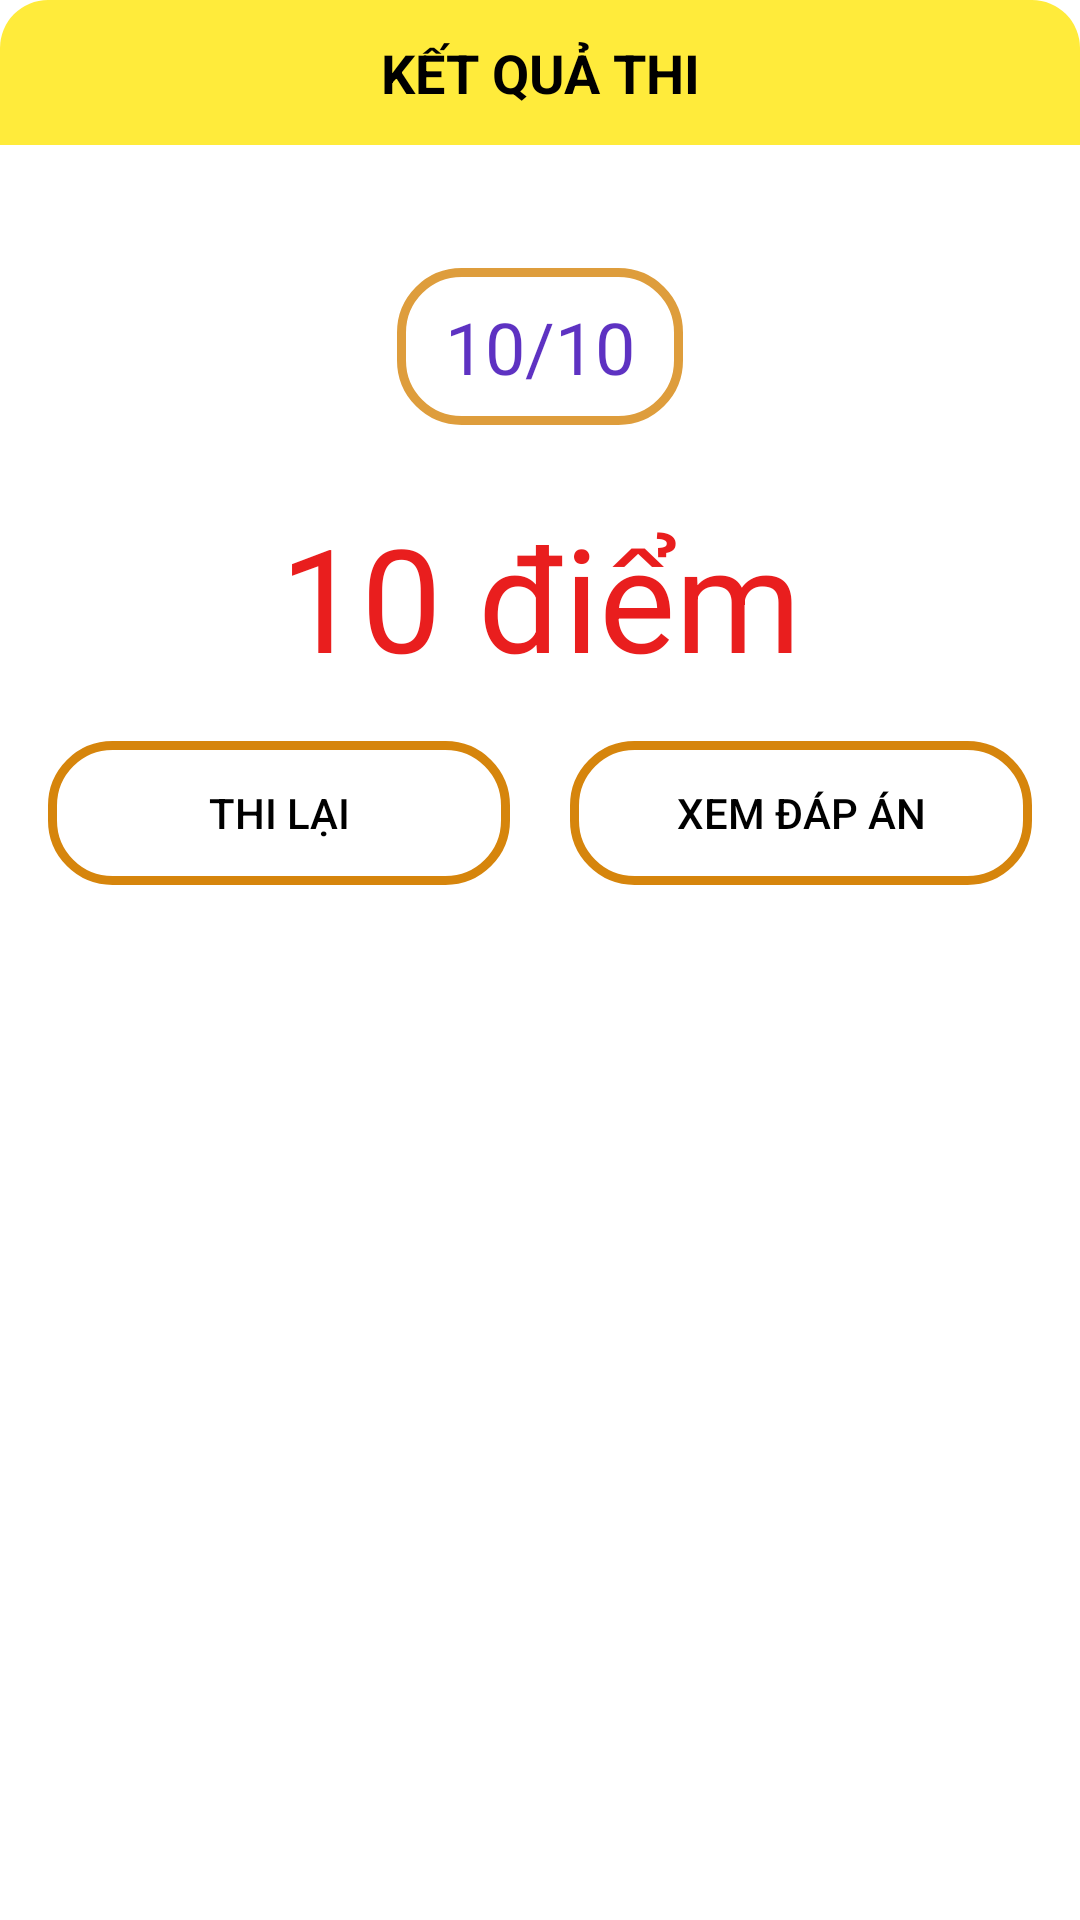

Layout XML and referenced resources for this Android screen:
<!-- AndroidManifest.xml: application theme Theme.ThiTracNghiem -->
<!-- res/layout/activity_dialog_result.xml -->
<?xml version="1.0" encoding="utf-8"?>
<LinearLayout xmlns:android="http://schemas.android.com/apk/res/android"
    android:layout_width="match_parent"
    android:layout_height="wrap_content"
    android:background="@drawable/round_border_white16"
    android:layout_margin="16dp"
    android:orientation="vertical">
    <TextView
        android:layout_width="match_parent"
        android:layout_height="wrap_content"
        android:padding="12dp"
        android:textColor="@color/black"
        android:textSize="18sp"
        android:gravity="center"
        android:text="KẾT QUẢ THI"
        android:textStyle="bold"
        android:background="@drawable/round_border_top16"/>
    <LinearLayout
        android:layout_width="match_parent"
        android:layout_height="wrap_content"
        android:padding="16dp"
        android:orientation="vertical">
        <TextView
            android:id="@+id/tvKetQua"
            android:layout_width="wrap_content"
            android:layout_height="wrap_content"
            android:layout_marginTop="25dp"
            android:padding="10dp"
            android:textSize="24sp"
            android:textColor="@color/purple_700"
            android:text=" 10/10 "
            android:alpha="0.8"
            android:background="@drawable/round_border_green20"
            android:layout_gravity="center"/>
        <TextView
            android:id="@+id/tvDiem"
            android:layout_width="match_parent"
            android:layout_height="wrap_content"
            android:layout_marginTop="25dp"
            android:layout_marginStart="40dp"
            android:layout_marginEnd="40dp"
            android:gravity="center"
            android:textSize="48sp"
            android:textColor="#E91E1E"
            android:text="10 điểm"
            android:layout_gravity="center"/>
        <LinearLayout
            android:layout_width="match_parent"
            android:layout_height="wrap_content"
            android:orientation="horizontal"
            android:layout_marginTop="16dp">
            <Button
                android:id="@+id/btnThiLai"
                android:layout_width="0dp"
                android:layout_height="wrap_content"
                android:layout_weight="1"
                android:background="@drawable/round_border_green20"
                android:text="Thi lại"
                android:textColor="@color/black"
                android:layout_marginEnd="10dp"
                android:textSize="14sp"/>
            <Button
                android:id="@+id/btnKetQua"
                android:layout_width="0dp"
                android:layout_height="wrap_content"
                android:layout_weight="1"
                android:layout_marginStart="10dp"
                android:textColor="@color/black"
                android:background="@drawable/round_border_green20"
                android:text="Xem Đáp Án"
                android:textSize="14sp"/>
        </LinearLayout>
    </LinearLayout>

</LinearLayout>
<!-- resources referenced by this layout -->
<resources>
  <color name="black">#FF000000</color>
  <color name="purple_700">#FF3700B3</color>
  <!-- drawable round_border_green20 (drawable) -->
  <?xml version="1.0" encoding="utf-8"?>
  <shape xmlns:android="http://schemas.android.com/apk/res/android"
      android:shape="rectangle">
  
      <stroke android:color="#D6850C"
          android:width="3dp"/>
      <corners android:radius="20dp"/>
  </shape>
  <!-- drawable round_border_top16 (drawable) -->
  <?xml version="1.0" encoding="utf-8"?>
  <shape xmlns:android="http://schemas.android.com/apk/res/android">
      <solid android:color="@color/yellow"/>
      <corners android:topLeftRadius="16dp"
          android:topRightRadius="16dp"/>
  
  
  </shape>
  <style name="Theme.ThiTracNghiem" parent="Theme.MaterialComponents.DayNight.NoActionBar">
          
          <item name="colorPrimary">#2196F3</item>
          <item name="colorPrimaryVariant">@color/purple_700</item>
          <item name="colorOnPrimary">@color/white</item>
          
          <item name="colorSecondary">@color/teal_200</item>
          <item name="colorSecondaryVariant">@color/teal_700</item>
          <item name="colorOnSecondary">@color/black</item>
          
          <item name="android:statusBarColor" tools:targetApi="l">?attr/colorPrimaryVariant</item>
          
      </style>
  <color name="yellow">#FFEB3B</color>
  <color name="white">#FFFFFFFF</color>
  <color name="teal_200">#FF03DAC5</color>
  <color name="teal_700">#FF018786</color>
</resources>
